Run: headless pygame with SDL's dummy video driver; simulated clock (each Clock.tick advances the game by its frame time, no real sleeping); random seed 0; keys injected as events and as key.get_pressed() state; no mouse input.
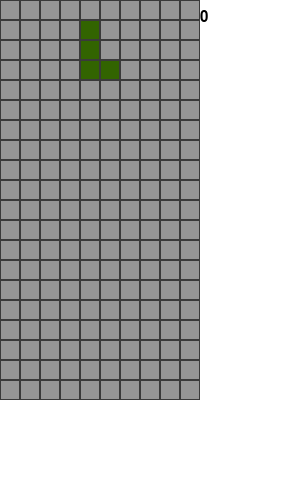
Frame 1 of 4 · flips 1–60 · no input
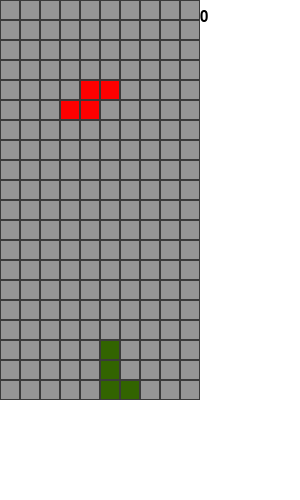
Frame 2 of 4 · flips 61–180 · tapped SPACE, RETURN · held RIGHT (→), D
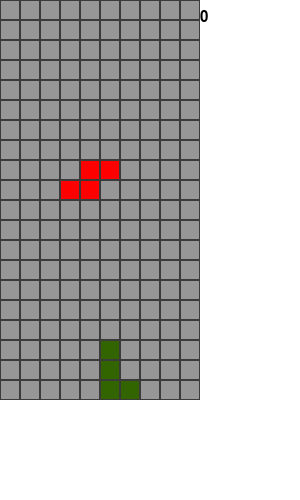
Frame 3 of 4 · flips 181–300 · held DOWN (↓), S
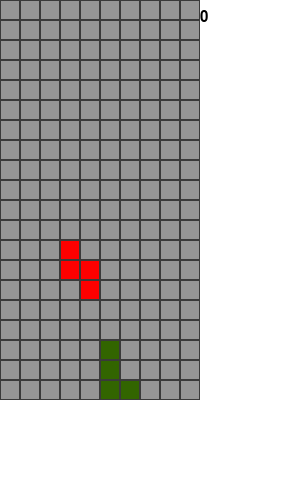
Frame 4 of 4 · flips 301–420 · held LEFT (←), A, UP (↑), W

The pygame program that drew these frames:

import pygame
import random
import copy

pygame.init()

WIDTH, HEIGHT = 300, 500

BLACK = (0, 0, 0)
WHITE = (255, 255, 255)
GREEN = (0, 255, 0)
BLUE = (0, 0, 255)
RED = (255, 0, 0)
YELLOW = (255, 255, 0)
PURPLE = (0, 255, 255)
IDK = (50, 100, 0)

GRAY = (150, 150, 150)
DARK_GRAY = (58, 58, 58)

COLORS = {
    1: BLACK,
    2: GREEN,
    3: BLUE,
    4: RED,
    5: YELLOW,
    6: PURPLE,
    7: IDK,
}

RED = (255, 0, 0)
BLOCK_SIZE = 20
FPS = 60

FIELD_ROWS = 20
FIELD_COLS = 10


FONT = pygame.font.SysFont("comicsans", 22)

WIN = pygame.display.set_mode((WIDTH, HEIGHT))


def draw(field, score):
    WIN.fill(WHITE)
    background = pygame.Rect(0, 0, BLOCK_SIZE * FIELD_COLS, BLOCK_SIZE * FIELD_ROWS)
    pygame.draw.rect(WIN, DARK_GRAY, background)
    for i, line in enumerate(field):
        for j, block in enumerate(line):
            if block:
                Block = pygame.Rect(
                    BLOCK_SIZE * j + 1,
                    BLOCK_SIZE * i + 1,
                    BLOCK_SIZE - 2,
                    BLOCK_SIZE - 2,
                )
                pygame.draw.rect(WIN, COLORS[block], Block)
            else:
                Block = pygame.Rect(
                    BLOCK_SIZE * j + 1,
                    BLOCK_SIZE * i + 1,
                    BLOCK_SIZE - 2,
                    BLOCK_SIZE - 2,
                )
                pygame.draw.rect(WIN, GRAY, Block)

    win_text = FONT.render(f"{score}", 1, BLACK)
    WIN.blit(win_text, (200, 10))
    pygame.display.update()


class Block:
    def __init__(self, row, col) -> None:
        self.row = row
        self.col = col


class Stick:
    COLOR = 1

    def __init__(self, row, col) -> None:
        self.blocks = []
        self.position = 0
        for i in range(4):
            self.blocks.append(Block(row, col + i))

    def rotate(self):
        row = self.blocks[0].row
        col = self.blocks[0].col
        self.blocks = []
        if self.position % 2 != 0:
            for i in range(4):
                self.blocks.append(Block(row, col + i))
        else:
            for i in range(4):
                self.blocks.append(Block(row + i, col))
        self.position = (self.position + 1) % 4


class Box:
    COLOR = 2

    def __init__(self, row, col) -> None:
        self.blocks = []
        self.position = 0
        for i in range(2):
            self.blocks.append(Block(row, col + i))
        for i in range(2):
            self.blocks.append(Block(row + 1, col + i))

    def rotate(self):
        self.position = (self.position + 1) % 4


class Tshape:
    COLOR = 3

    def __init__(self, row, col) -> None:
        self.blocks = []
        self.position = 0
        self.blocks.append(Block(row, col + 1))
        for i in range(3):
            self.blocks.append(Block(row + 1, col + i))

    def rotate(self):
        row = self.blocks[2].row
        col = self.blocks[2].col
        self.blocks = []
        if self.position == 0:
            self.blocks.append(Block(row, col + 1))
            for i in range(3):
                self.blocks.append(Block(row + i - 1, col))
        elif self.position == 1:
            self.blocks.append(Block(row + 1, col))
            for i in range(3):
                self.blocks.append(Block(row, col - 1 + i))
        elif self.position == 2:
            self.blocks.append(Block(row, col - 1))
            for i in range(3):
                self.blocks.append(Block(row - 1 + i, col))
        elif self.position == 3:
            self.blocks.append(Block(row - 1, col))
            for i in range(3):
                self.blocks.append(Block(row, col - 1 + i))
        self.position = (self.position + 1) % 4


class Sleft:
    COLOR = 4

    def __init__(self, row, col) -> None:
        self.blocks = []
        self.position = 0
        for i in range(2):
            self.blocks.append(Block(row, col + i))
        for i in range(2):
            self.blocks.append(Block(row + 1, col + i - 1))

    def rotate(self):
        row = self.blocks[0].row
        col = self.blocks[0].col
        self.blocks = []
        if self.position % 2 != 0:
            for i in range(2):
                self.blocks.append(Block(row, col + i))
            for i in range(2):
                self.blocks.append(Block(row + 1, col + i - 1))
        else:
            for i in range(2):
                self.blocks.append(Block(row + i, col))
            for i in range(2):
                self.blocks.append(Block(row + i + 1, col + 1))
        self.position = (self.position + 1) % 4


class Sright:
    COLOR = 5

    def __init__(self, row, col) -> None:
        self.blocks = []
        self.position = 0
        for i in range(2):
            self.blocks.append(Block(row, col + i))
        for i in range(2):
            self.blocks.append(Block(row + 1, col + i + 1))

    def rotate(self):
        row = self.blocks[0].row
        col = self.blocks[0].col
        self.blocks = []
        if self.position % 2 != 0:
            for i in range(2):
                self.blocks.append(Block(row, col + i))
            for i in range(2):
                self.blocks.append(Block(row + 1, col + i + 1))
        else:
            for i in range(2):
                self.blocks.append(Block(row + i, col))
            for i in range(2):
                self.blocks.append(Block(row + i - 1, col + 1))
        self.position = (self.position + 1) % 4


class Lleft:
    COLOR = 6

    def __init__(self, row, col) -> None:
        self.blocks = []
        self.position = 0
        for i in range(3):
            self.blocks.append(Block(row + i, col))
        self.blocks.append(Block(row + 2, col - 1))

    def rotate(self):
        row = self.blocks[1].row
        col = self.blocks[1].col
        self.blocks = []
        if self.position == 0:
            self.blocks.append(Block(row - 1, col))
            for i in range(3):
                self.blocks.append(Block(row, col + i))
        elif self.position == 1:
            self.blocks.append(Block(row, col + 1))
            for i in range(3):
                self.blocks.append(Block(row + i, col))
        elif self.position == 2:
            self.blocks.append(Block(row + 1, col))
            for i in range(3):
                self.blocks.append(Block(row, col - i))
        elif self.position == 3:
            self.blocks.append(Block(row, col - 1))
            for i in range(3):
                self.blocks.append(Block(row - i, col))
        self.position = (self.position + 1) % 4


class Lright:
    COLOR = 7

    def __init__(self, row, col) -> None:
        self.blocks = []
        self.position = 0
        for i in range(3):
            self.blocks.append(Block(row + i, col))
        self.blocks.append(Block(row + 2, col + 1))

    def rotate(self):
        row = self.blocks[1].row
        col = self.blocks[1].col
        self.blocks = []
        if self.position == 0:
            self.blocks.append(Block(row + 1, col))
            for i in range(3):
                self.blocks.append(Block(row, col + i))
        elif self.position == 1:
            self.blocks.append(Block(row, col - 1))
            for i in range(3):
                self.blocks.append(Block(row + i, col))
        elif self.position == 2:
            self.blocks.append(Block(row - 1, col))
            for i in range(3):
                self.blocks.append(Block(row, col - i))
        elif self.position == 3:
            self.blocks.append(Block(row, col + 1))
            for i in range(3):
                self.blocks.append(Block(row - i, col))
        self.position = (self.position + 1) % 4


def handle_collision(field, figure):
    blocks_of_firue = [(block.row, block.col) for block in figure.blocks]
    for block in figure.blocks:
        if (block.row + 1, block.col) not in blocks_of_firue:
            if block.row + 1 >= FIELD_ROWS:
                return False
            if field[block.row + 1][block.col] != 0:
                return False
    return True


def move_figure_down(field, figure):
    if not handle_collision(field, figure):
        return False
    for block in figure.blocks:
        field[block.row][block.col] = 0
    for block in figure.blocks:
        block.row += 1
        field[block.row][block.col] = figure.COLOR

    return True


def check_lines(field):
    rows_to_remove = []
    i = FIELD_ROWS - 1
    while i >= 0:
        for j in range(len(field[i])):
            if field[i][j] == 0:
                break
        else:
            rows_to_remove.append(i)
        i -= 1

    for row in rows_to_remove:
        del field[row]

    for _ in range(len(rows_to_remove)):
        field.insert(0, [0 for i in range(FIELD_COLS)])
    return len(rows_to_remove)


def move_figure_side(field, figure, direction):
    for block in figure.blocks:
        field[block.row][block.col] = 0
    for block in figure.blocks:
        block.col += direction
        field[block.row][block.col] = figure.COLOR
    return True


def handle_figure_side_move(field, figure, direction):
    blocks_of_firue = [(block.row, block.col) for block in figure.blocks]
    for block in figure.blocks:
        if (block.row, block.col + direction) not in blocks_of_firue:
            if block.col + direction >= FIELD_COLS or block.col + direction < 0:
                return True
            if field[block.row][block.col + direction] != 0:
                return True
    move_figure_side(field, figure, direction)
    return False


def check_fit_figure(field, figure):
    for block in figure.blocks:
        if (
            block.row >= FIELD_ROWS
            or block.row < 0
            or block.col >= FIELD_COLS
            or block.col < 0
        ):
            return False

        if field[block.row][block.col] != 0:
            return False
    return True


def remove_add_figure(field, figure, remove=True):
    for block in figure.blocks:
        if remove:
            field[block.row][block.col] = 0
        else:
            field[block.row][block.col] = figure.COLOR


def rotate_figure(field, figure):
    old_figure = copy.deepcopy(figure)
    figure.rotate()
    remove_add_figure(field, old_figure)
    if not check_fit_figure(field, figure):
        for _ in range(3):
            figure.rotate()
    remove_add_figure(field, figure, remove=False)


def check_lost(field, figure):
    for block in figure.blocks:
        if field[block.row][block.col] != 0:
            return True
    return False


def create_new_figure(field):
    figures = {
        0: Stick,
        1: Box,
        2: Tshape,
        3: Sleft,
        4: Sright,
        5: Lleft,
        6: Lright,
    }
    figure = figures[random.randint(0, 6)](0, 4)
    if check_lost(field, figure):
        return False
    return figure


def end_game(text):
    win_text = FONT.render(text, 1, BLACK)
    WIN.blit(
        win_text,
        (
            WIDTH // 2 - win_text.get_width() // 2,
            HEIGHT // 2 - win_text.get_height() // 2,
        ),
    )
    pygame.display.update()
    pygame.time.delay(5000)


def main():
    run = True

    clock = pygame.time.Clock()

    score = 0
    fall_interval = 500
    levels = {
        1: 500,
        2: 400,
        3: 300,
        4: 200,
        5: 100,
    }
    level = 1
    count_figures = 1
    last_fall_time = pygame.time.get_ticks()

    figure_falling = True
    # figure = Block(0, 5)

    # figure = Tshape(0, 5)
    field = [[0 for i in range(FIELD_COLS)] for j in range(FIELD_ROWS)]

    score_for_line = {1: 40, 2: 100, 3: 300, 4: 1200, 0: 0}

    figure = create_new_figure(field)
    while run:
        clock.tick(FPS)
        for event in pygame.event.get():
            if event.type == pygame.QUIT:
                run = False
                pygame.quit()

            if event.type == pygame.KEYDOWN:
                if event.key == pygame.K_a:
                    handle_figure_side_move(field, figure, -1)
                elif event.key == pygame.K_d:
                    handle_figure_side_move(field, figure, 1)
                elif event.key == pygame.K_SPACE:
                    while True:
                        if not move_figure_down(field, figure):
                            figure_falling = False
                            score += score_for_line[check_lines(field)]

                            break

                elif event.key == pygame.K_w:
                    rotate_figure(field, figure)
                elif event.key == pygame.K_r:
                    run = False

        game_end = False
        if not figure_falling:
            figure_falling = True
            # figure = Tshape(0, 5)
            figure = create_new_figure(field)
            count_figures += 1

            if not figure:
                game_end = True

        if count_figures > 30:
            count_figures = 1
            level += 1
            level = min(level, 5)
        if game_end:
            end_game("You lost")
            break

        current_time = pygame.time.get_ticks()
        if current_time - last_fall_time > levels[level]:
            if not move_figure_down(field, figure):
                figure_falling = False
                score += score_for_line[check_lines(field)]
            last_fall_time = current_time

        draw(field, score)

    main()


if __name__ == "__main__":
    main()
